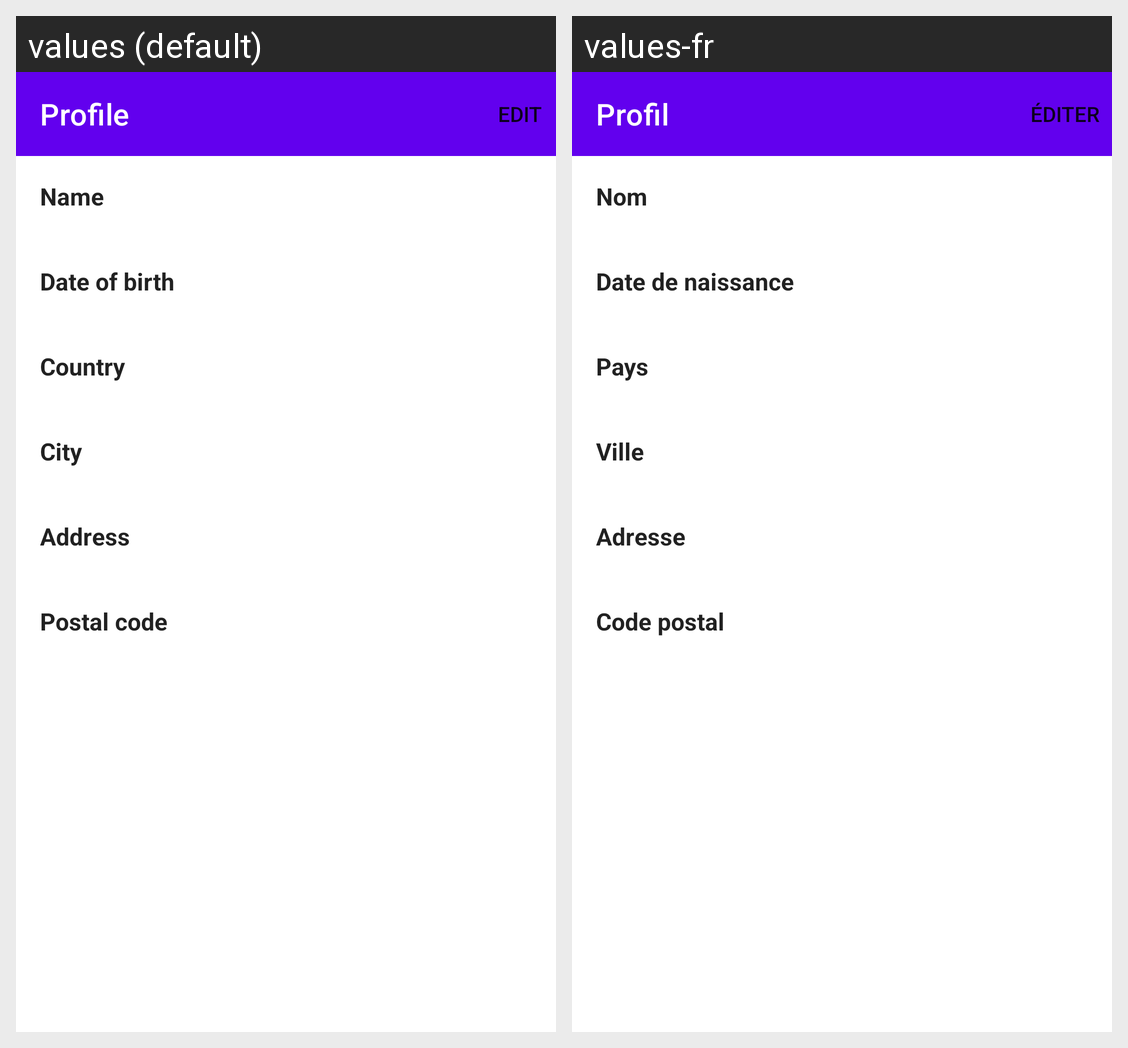

For this localized Android screen grid, give each drawn string resource with its value in every locale shown.
Android screen res/layout/fragment_profile.xml rendered under 2 locales, left to right: values (default), values-fr. Device: Nexus 5 (rendered at 1080×1920; each locale shown at half size, 540×960, under a caption strip naming it); theme Theme.Modulotech.
Strings drawn on this screen, with the default value and each locale's value (text and hints the layout hard-codes, and strings that could not be matched under every locale, appear in the picture but are not listed):

fragment_profile_title
  values: Profile
  values-fr: Profil

fragment_profile_name
  values: Name
  values-fr: Nom

fragment_profile_date_of_birth
  values: Date of birth
  values-fr: Date de naissance

fragment_profile_country
  values: Country
  values-fr: Pays

fragment_profile_city
  values: City
  values-fr: Ville

fragment_profile_address
  values: Address
  values-fr: Adresse

fragment_profile_postal_code
  values: Postal code
  values-fr: Code postal
